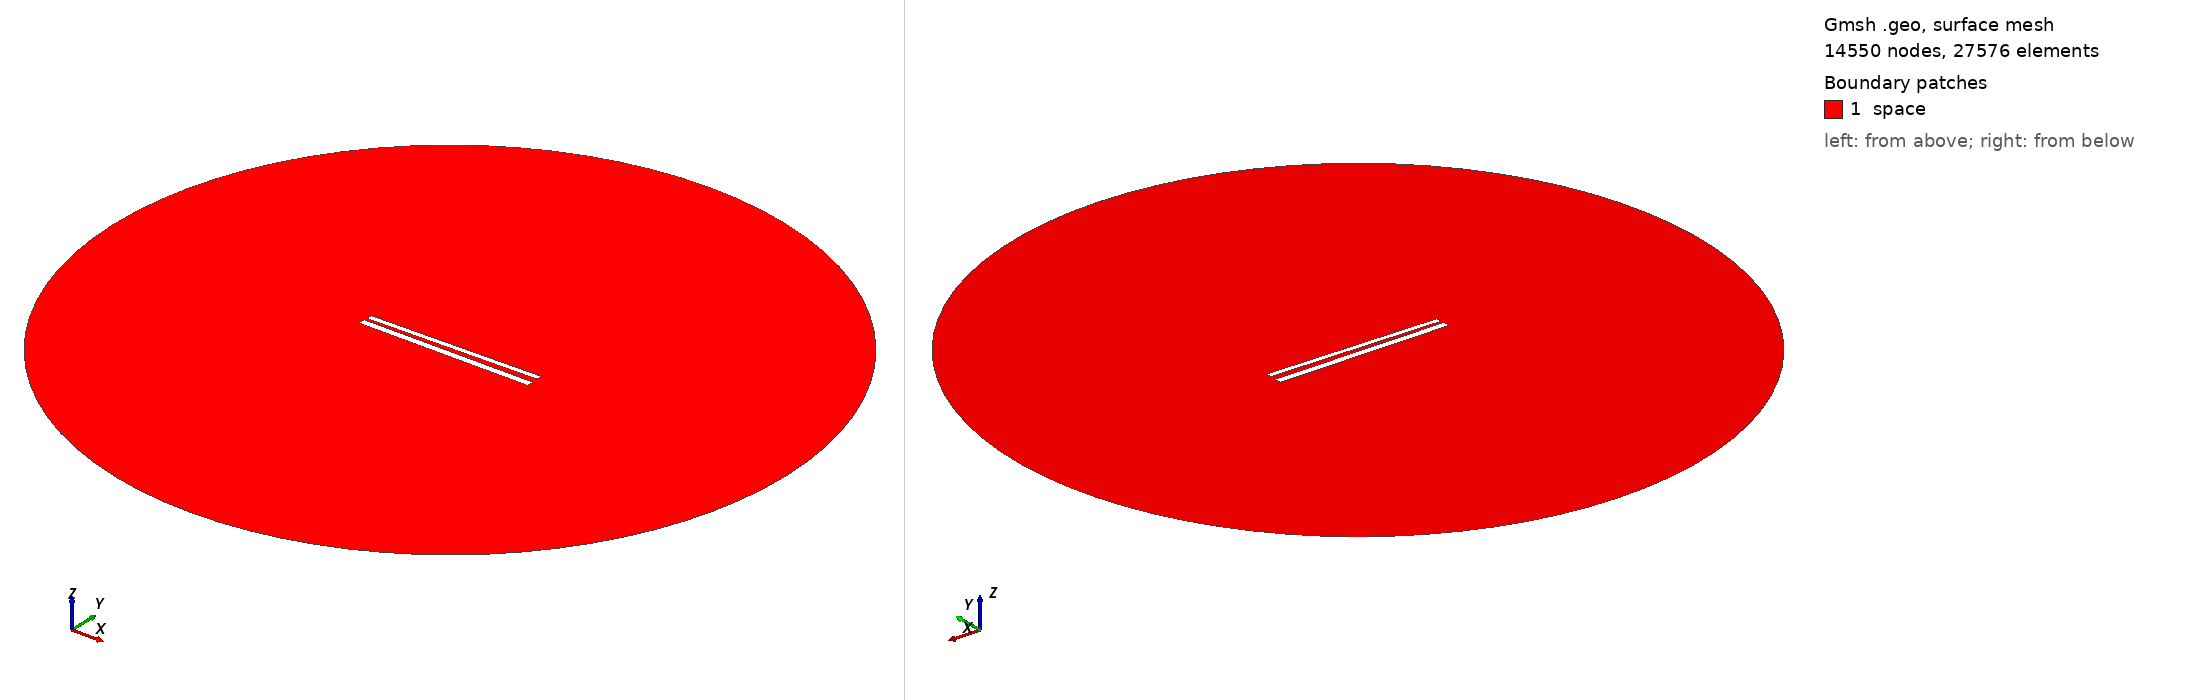

Gmsh geometry script, surface-meshed: 14550 nodes, 27576 surface elements. Boundary patches (legend numbers): 1 space. Left view from above one corner, right view from below the opposite corner. Legend entries are the model's physical surfaces. The drawing asked Gmsh for element sizes between 1% and 20% of the model's largest extent; the script's own settings can give other sizes.

=== 481.geo (drawn) ===
// Set the geometry kernel
SetFactory("OpenCASCADE");

//---------------------------------------
// Rectangles
//---------------------------------------

// Rectangle 1 (top)
Point(1) = {-49.67777777777778, 1.5166666666666666, 0, 1.0};
Point(2) = {49.67777777777778, 1.5166666666666666, 0, 1.0};
Point(3) = {49.67777777777778, 4.872222222222223, 0, 1.0};
Point(4) = {-49.67777777777778, 4.872222222222223, 0, 1.0};

Line(1) = {1, 2};
Line(2) = {2, 3};
Line(3) = {3, 4};
Line(4) = {4, 1};

Line Loop(1) = {1, 2, 3, 4};
Plane Surface(1) = {1};

Rotate { {0, 0, 1}, {0,  1.1944444444444444,  0}, 0.017 } {
  Surface{1};
}

// Rectangle 2 (bottom)
Point(5) = {-50,-1.1944444444444444, 0, 1.0};
Point(6) = { 50,-1.1944444444444444, 0, 1.0};
Point(7) = { 50,-5.194444444444445, 0, 1.0};
Point(8) = {-50,-5.194444444444445, 0, 1.0};

Line(5) = {5, 6};
Line(6) = {6, 7};
Line(7) = {7, 8};
Line(8) = {8, 5};

Line Loop(2) = {5, 6, 7, 8};
Plane Surface(2) = {2}; 


//---------------------------------------
// Circle
//---------------------------------------

// Define points
Point(9) = {0, 0, 0};        // Center
Point(10) = {200, 0, 0};     // Start point
Point(11) = {0, 200, 0};     // 90 degrees
Point(12) = {-200, 0, 0};    // 180 degrees
Point(13) = {0, -200, 0};    // 270 degrees

// Define circle arcs (each needs start, center, end)
Circle(9) = {10, 9, 11};
Circle(10) = {11, 9, 12};
Circle(11) = {12, 9, 13};
Circle(12) = {13, 9, 10};

// Define curve loop and surface if needed
Curve Loop(3) = {9, 10, 11, 12};
Surface(3) = {3};

// Subtract Rectangles from Circle
BooleanDifference{ Surface{3}; Delete; }{ Surface{1}; Surface{2}; Delete; }

//---------------------------------------
// Transfinite Lines and Surface
//---------------------------------------
r = 7;
Transfinite Line {1, 3} = 50*r Using Progression 1;
Transfinite Line {2, 4} = 2*r Using Progression 1;
Transfinite Line {5, 7} = 50*r Using Progression 1;
Transfinite Line {6, 8} = 2*r Using Progression 1;
Transfinite Line {9, 10, 11, 12} = 20 Using Progression 1;

//---------------------------------------
// Define Physical Groups
//---------------------------------------                

//--- Physical Curves
// Physical groups for boundaries
Physical Line("force_segment", 10) = {1};
Physical Line("upper_plate", 11) = {2, 3, 4};
Physical Line("lower_plate", 12) = {5, 6, 7, 8};
Physical Line("boundary", 20) = {9, 10, 11, 12};

//--- Physical Surfaces
Physical Surface("space", 30) = {3};

//---------------------------------------
// 6. Generate the Mesh
//---------------------------------------
Mesh 2;  // 2D mesh generation
